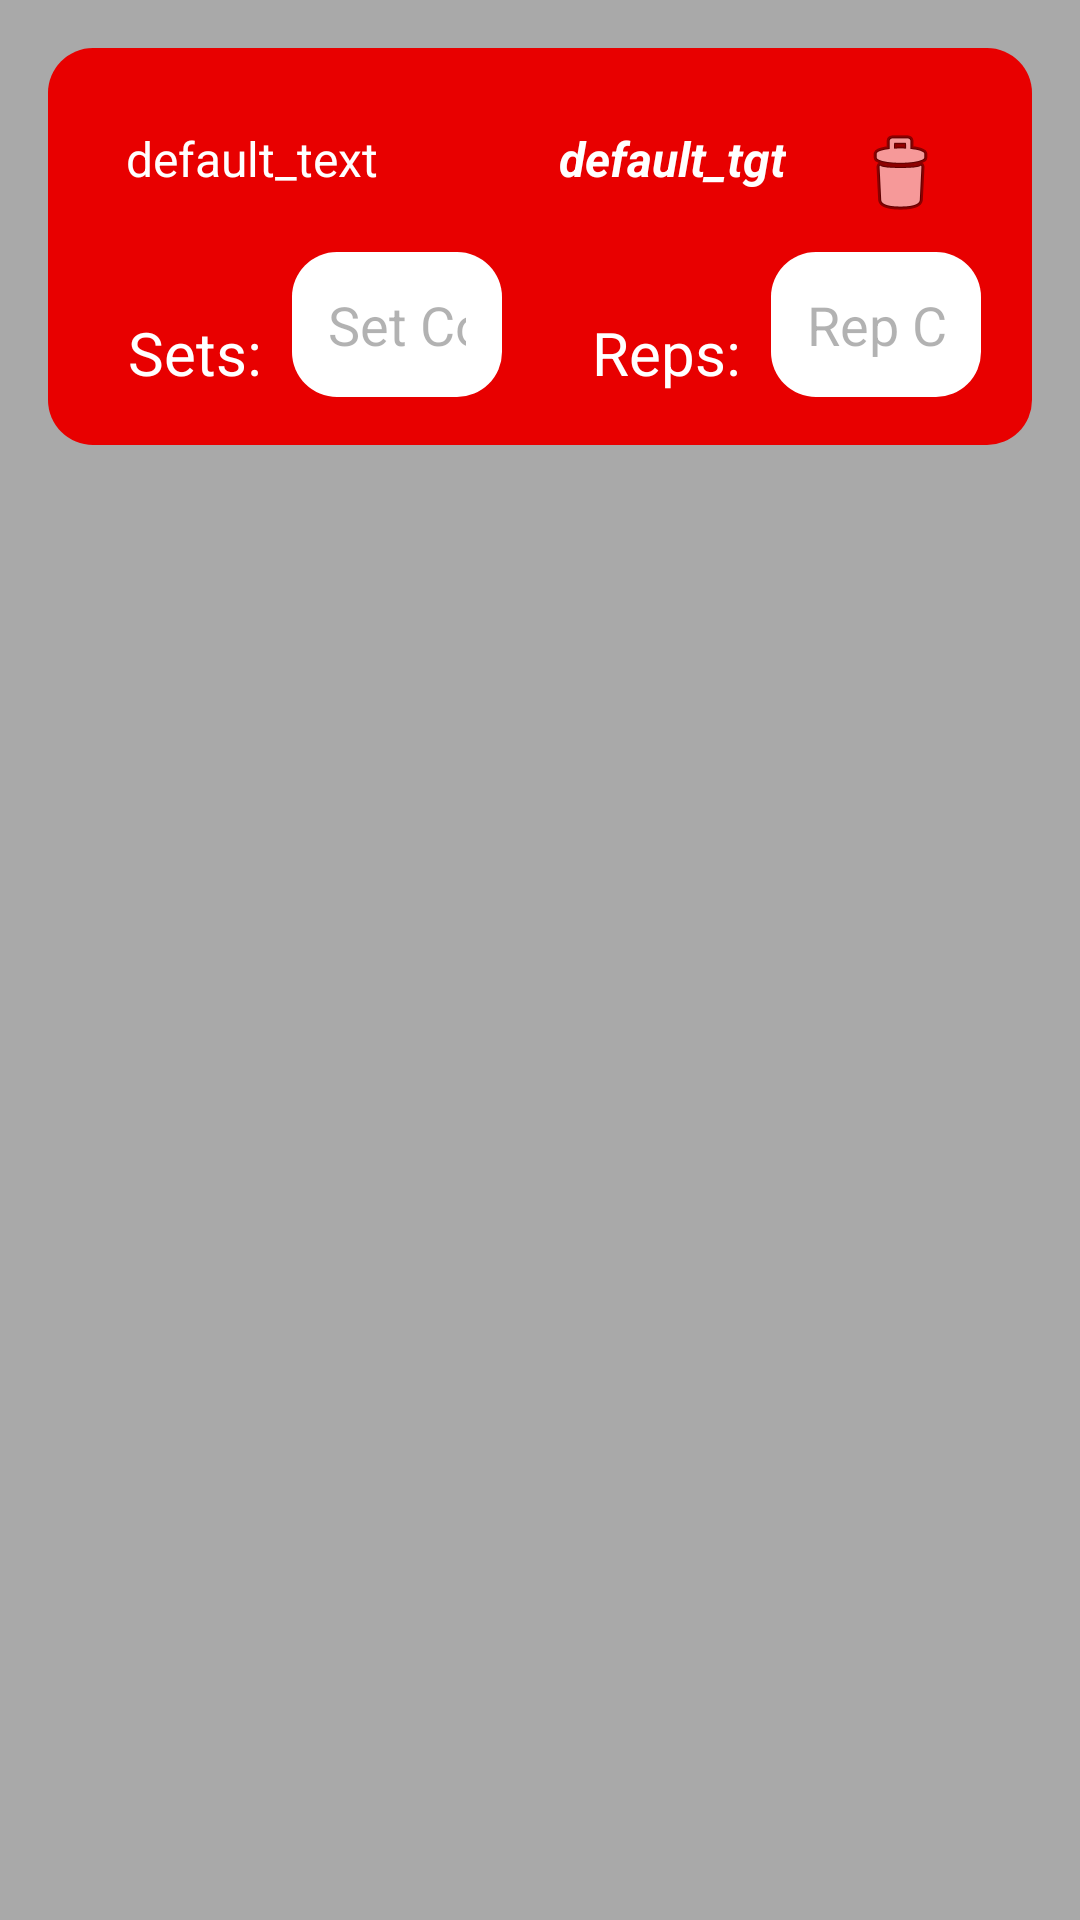

Write the Android layout XML for this screen, with the resource values it uses.
<!-- AndroidManifest.xml: application theme BigStepTheme -->
<!-- res/layout/recycle_layout_workoutedit_display.xml -->
<?xml version="1.0" encoding="utf-8"?>
<LinearLayout xmlns:android="http://schemas.android.com/apk/res/android"
    xmlns:app="http://schemas.android.com/apk/res-auto"
    android:layout_width="match_parent"
    android:layout_height="wrap_content"
    android:orientation="vertical">

    <LinearLayout
        style="@style/BigStepTheme.WorkoutDisplay.Container"
        android:layout_width="match_parent"
        android:layout_height="wrap_content"
        android:orientation="vertical">

        <LinearLayout
            android:layout_width="match_parent"
            android:layout_height="wrap_content"
            android:background="@color/_null"
            android:orientation="horizontal">

            <TextView
                android:id="@+id/RLWED_workoutTitle"
                style="@style/Widget.BigStepTheme.WorkoutDisplay.Container.TextView"
                android:layout_width="wrap_content"
                android:layout_height="wrap_content"
                android:layout_weight="1"
                android:text="@string/RLWD_workoutTitle_default" />

            <TextView
                android:id="@+id/RLWED_targetMuscle"
                style="@style/Widget.BigStepTheme.WorkoutDisplay.Container.TextView"
                android:layout_width="wrap_content"
                android:layout_height="wrap_content"
                android:layout_weight="1"
                android:text="@string/RLWD_targetMuscle_defaultText"
                android:textAlignment="viewEnd"
                android:textStyle="bold|italic" />

            <ImageButton
                android:id="@+id/RLWED_ibtn_Delete"
                android:layout_width="wrap_content"
                android:layout_height="wrap_content"
                android:backgroundTint="@color/workoutResultBGColor"
                android:contentDescription="@string/RLWED_ibtn_delete_speakText"
                app:srcCompat="@android:drawable/ic_menu_delete" />

        </LinearLayout>

        <LinearLayout
            android:layout_width="match_parent"
            android:layout_height="wrap_content"
            android:background="@color/_null"
            android:gravity="center"
            android:orientation="horizontal">

            <LinearLayout
                android:layout_width="wrap_content"
                android:layout_height="wrap_content"
                android:background="@color/_null"
                android:orientation="horizontal">

                <TextView
                    style="@style/Widget.BigStepTheme.WorkoutDisplay.Container.TextView"
                    android:layout_width="wrap_content"
                    android:layout_height="wrap_content"
                    android:text="@string/RLWD_setsTitle"
                    android:textSize="20sp" />

                <EditText
                    android:id="@+id/RLWED_ET_sets"
                    style="@style/Widget.BigStepTheme.EditText"
                    android:layout_width="@dimen/RLWED_editText_width"
                    android:layout_height="wrap_content"
                    android:hint="@string/RLWED_ET_setHint"
                    android:inputType="number"
                    android:maxLength="@integer/RLWED_SetRep_MaxLen" />
            </LinearLayout>

            <LinearLayout
                android:layout_width="wrap_content"
                android:layout_height="wrap_content"
                android:layout_marginStart="20dp"
                android:background="@color/_null"
                android:orientation="horizontal">

                <TextView
                    style="@style/Widget.BigStepTheme.WorkoutDisplay.Container.TextView"
                    android:layout_width="wrap_content"
                    android:layout_height="wrap_content"
                    android:text="@string/RLWD_repsTitle"
                    android:textSize="20sp" />

                <EditText
                    android:id="@+id/RLWED_ET_reps"
                    style="@style/Widget.BigStepTheme.EditText"
                    android:layout_width="@dimen/RLWED_editText_width"
                    android:layout_height="wrap_content"
                    android:hint="@string/RLWED_ET_repHint"
                    android:inputType="number"
                    android:maxLength="@integer/RLWED_SetRep_MaxLen" />
            </LinearLayout>

        </LinearLayout>

    </LinearLayout>
</LinearLayout>
<!-- resources referenced by this layout -->
<resources>
  <color name="_null">#00000000</color>
  <color name="workoutResultBGColor">#E80000</color>
  <dimen name="RLWED_editText_width">70dp</dimen>
  <integer name="RLWED_SetRep_MaxLen">2</integer>
  <string name="RLWD_repsTitle">Reps:</string>
  <string name="RLWD_setsTitle">Sets:</string>
  <string name="RLWD_targetMuscle_defaultText">default_tgt</string>
  <string name="RLWD_workoutTitle_default">default_text</string>
  <string name="RLWED_ET_repHint">Rep Count</string>
  <string name="RLWED_ET_setHint">Set Count</string>
  <string name="RLWED_ibtn_delete_speakText">Delete this workout</string>
  <style name="BigStepTheme.WorkoutDisplay.Container">
  
          <item name="android:layout_width">match_parent</item>
          <item name="android:layout_height">wrap_content</item>
          <item name="android:padding">16dp</item>
          <item name="android:layout_margin">16dp</item>
  
          <item name="android:background">@drawable/round_corner_bg</item>
          <item name="android:backgroundTint">@color/workoutResultBGColor</item>
  
      </style>
  <style name="Widget.BigStepTheme.EditText" parent="Widget.AppCompat.EditText">
  
          <item name="android:background">@drawable/round_corner_bg</item>
          <item name="android:backgroundTint">@color/white</item>
  
          <item name="android:textColorHint">@color/editTextHintColor</item>
          <item name="android:ems">10</item>
          <item name="android:padding">12dp</item>
  
          <item name="android:textColor">@color/black</item>
  
      </style>
  <style name="Widget.BigStepTheme.WorkoutDisplay.Container.TextView" parent="Widget.BigStepTheme.TextView">
  
          <item name="android:textColor">@color/workoutResultTextColor</item>
          <item name="android:textSize">16sp</item>
          <item name="android:layout_margin">10dp</item>
  
      </style>
  <style name="BigStepTheme" parent="Theme.AppCompat.DayNight.NoActionBar">
  
  
          <item name="colorPrimary">@color/my_light_on_primary</item>
          <item name="colorSecondary">@color/GreenSecondary</item>
          <item name="android:background">@color/BackgroundColor</item>
          <item name="android:textColorPrimary">@color/TextColor</item>
  
          <item name="android:buttonStyle">@style/Widget.BigStepTheme.Button</item>
      </style>
  <!-- drawable round_corner_bg (drawable) -->
  <?xml version="1.0" encoding="utf-8"?>
  <shape xmlns:android="http://schemas.android.com/apk/res/android"
      android:shape="rectangle">
  
          <solid android:color="@color/white"/>
          <corners android:radius="15dp"/>
  
  </shape>
  <color name="white">#FFFFFFFF</color>
  <color name="editTextHintColor">#663F3F3F</color>
  <color name="black">#FF000000</color>
  <style name="Widget.BigStepTheme.TextView" parent="Widget.AppCompat.TextView">
  
          <item name="android:background">#00000000</item>
          <item name="android:textColor">@color/TextColor</item>
          <item name="android:textSize">14sp</item>
  
      </style>
  <color name="workoutResultTextColor">@color/white</color>
  <color name="my_light_on_primary">#FFFFFF</color>
  <color name="GreenSecondary">#3FBA73</color>
  <color name="BackgroundColor">#A9A9A9</color>
  <color name="TextColor">#343434</color>"
  <style name="Widget.BigStepTheme.Button" parent="Widget.AppCompat.Button.Borderless.Colored">
  
  
          <item name="android:background">@drawable/round_corner_bg</item>
          <item name="android:backgroundTint">@color/buttonBGColor</item>
  
          <item name="android:padding">10dp</item>
          <item name="android:textSize">16sp</item>
          <item name="android:textStyle">bold</item>
          <item name="android:textColor">@color/buttonTextColor</item>
          <item name="android:radius">10dp</item>
  
      </style>
  <color name="buttonBGColor">@color/YellowSecondary</color>
  <color name="buttonTextColor">#24901C</color>
  <color name="YellowSecondary">#D9F460</color>
</resources>
